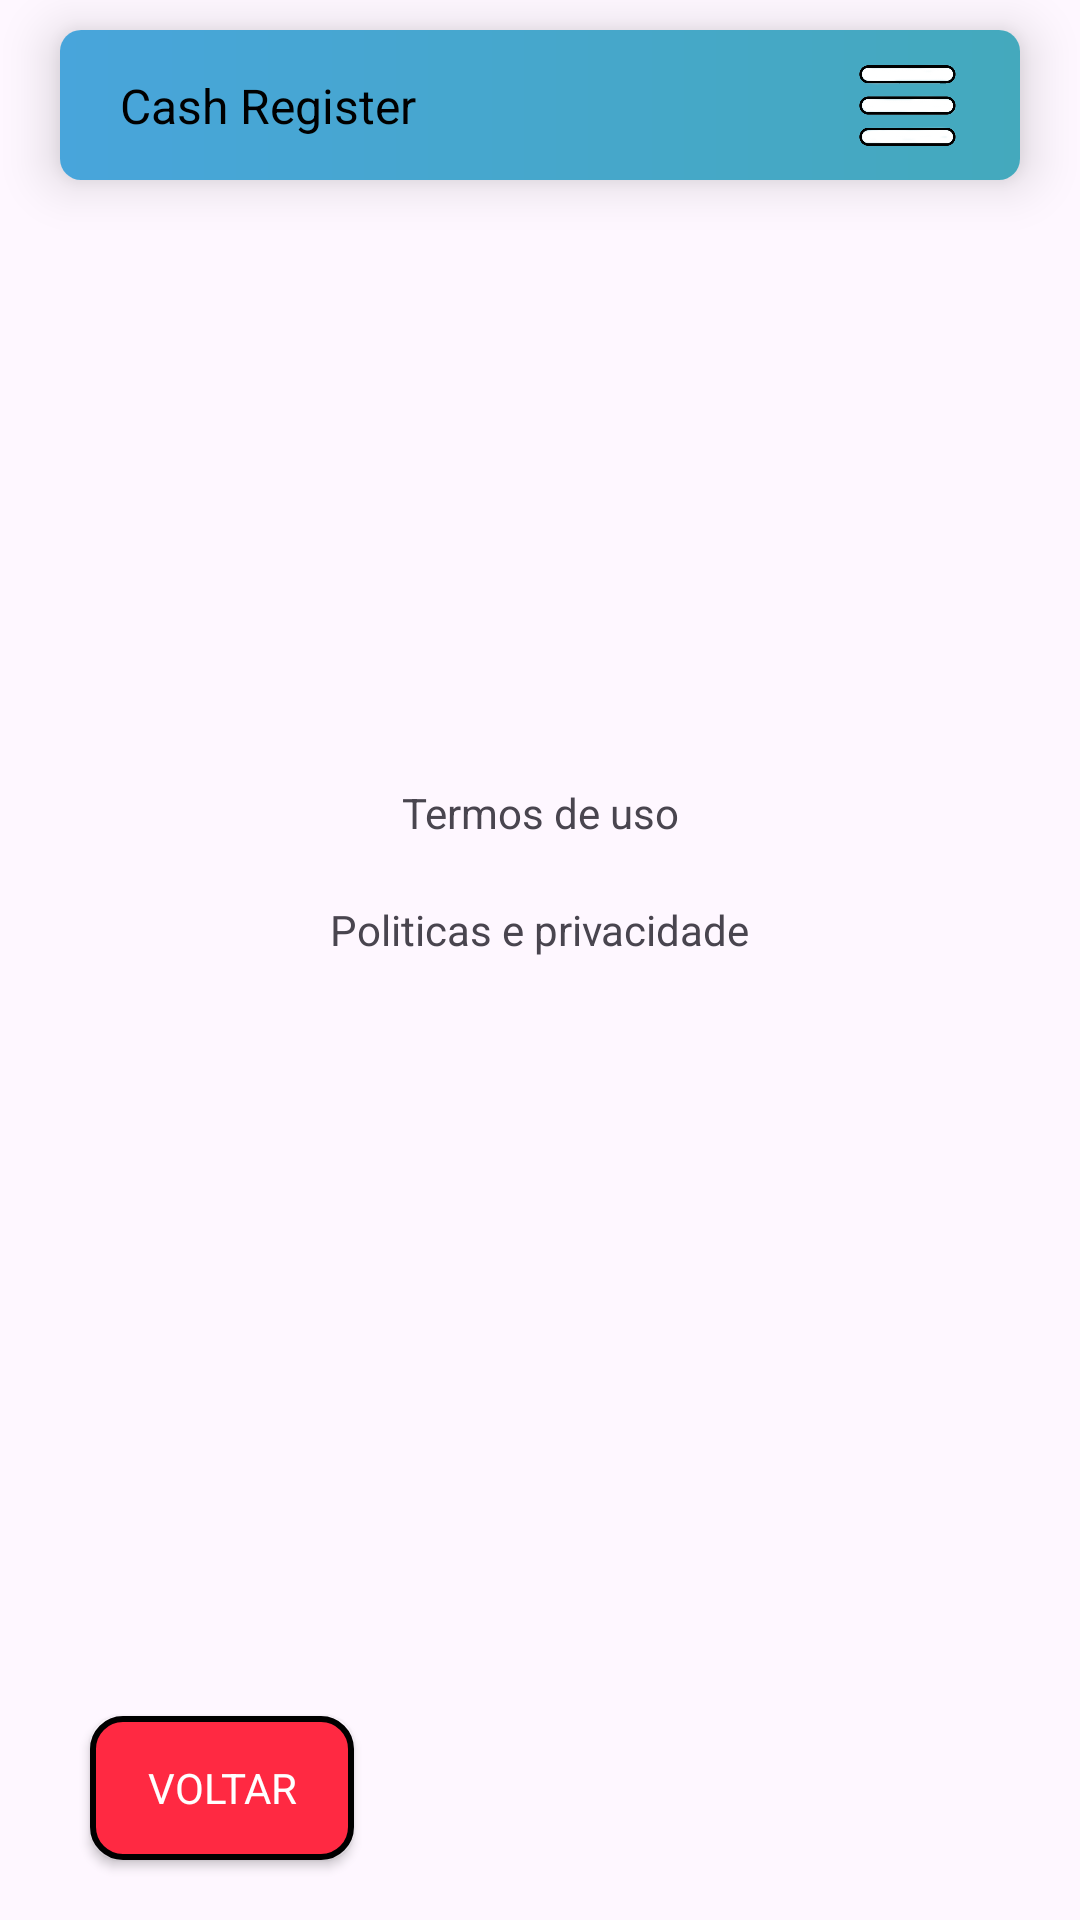

Write the Android layout XML for this screen, with the resource values it uses.
<!-- AndroidManifest.xml: application theme Theme.MinhaCompra -->
<!-- res/layout/termos.xml -->
<?xml version="1.0" encoding="utf-8"?>
<androidx.constraintlayout.widget.ConstraintLayout xmlns:android="http://schemas.android.com/apk/res/android"
    xmlns:app="http://schemas.android.com/apk/res-auto"
    xmlns:tools="http://schemas.android.com/tools"
    android:id="@+id/main"
    android:layout_width="match_parent"
    android:layout_height="match_parent"
    tools:context=".ui.configuracoes.Termos_activity">

    <include
        android:id="@+id/menu"
        layout="@layout/menu_top" />


    <TextView
        android:id="@+id/txt_termos"
        android:layout_width="wrap_content"
        android:layout_height="wrap_content"
        android:text="Termos de uso"
        app:layout_constraintBottom_toBottomOf="parent"
        app:layout_constraintLeft_toLeftOf="parent"
        app:layout_constraintRight_toRightOf="parent"
        app:layout_constraintTop_toTopOf="parent"
        app:layout_constraintVertical_bias="0.421" />

    <TextView
        android:id="@+id/txt_politicas"
        android:layout_width="wrap_content"
        android:layout_height="wrap_content"
        android:layout_marginTop="20dp"
        android:text="Politicas e privacidade"
        app:layout_constraintLeft_toLeftOf="parent"
        app:layout_constraintRight_toRightOf="parent"
        app:layout_constraintTop_toBottomOf="@+id/txt_termos" />


    <androidx.appcompat.widget.AppCompatButton
        android:id="@+id/btn_voltar_termos"
        style="@style/btn_cancelar"
        android:layout_marginStart="30dp"
        android:layout_marginTop="20dp"
        android:layout_marginBottom="20dp"
        android:text="@string/btn_voltar"
        app:layout_constraintBottom_toBottomOf="parent"
        app:layout_constraintLeft_toLeftOf="parent" />

</androidx.constraintlayout.widget.ConstraintLayout>
<!-- res/layout/menu_top.xml (included above) -->
<?xml version="1.0" encoding="utf-8"?>
<androidx.cardview.widget.CardView xmlns:android="http://schemas.android.com/apk/res/android"
    xmlns:app="http://schemas.android.com/apk/res-auto"
    xmlns:tools="http://schemas.android.com/tools"
    android:layout_width="match_parent"
    android:layout_height="50dp"
    android:layout_marginHorizontal="20dp"
    android:layout_marginTop="10dp"
    app:cardCornerRadius="7dp"
    app:cardElevation="10dp"
    app:layout_constraintLeft_toLeftOf="parent"
    app:layout_constraintRight_toRightOf="parent"
    app:layout_constraintTop_toTopOf="parent">

    <androidx.constraintlayout.widget.ConstraintLayout
        android:layout_width="match_parent"
        android:layout_height="50dp"

        android:background="@drawable/menu_superior_shape"
        android:orientation="vertical">


        <TextView
            android:layout_width="wrap_content"
            android:layout_height="wrap_content"
            android:layout_marginStart="20dp"
            android:text="@string/app_name"
            android:textColor="@color/black"
            android:textSize="16sp"
            app:layout_constraintBottom_toBottomOf="parent"
            app:layout_constraintLeft_toLeftOf="parent"
            app:layout_constraintTop_toTopOf="parent" />

        <ImageView
            android:id="@+id/btn_menu"
            android:layout_width="35dp"
            android:layout_height="35dp"
            android:layout_marginEnd="20dp"
            android:src="@drawable/icon_menu"
            app:layout_constraintBottom_toBottomOf="parent"
            app:layout_constraintRight_toRightOf="parent"
            app:layout_constraintTop_toTopOf="parent" />

    </androidx.constraintlayout.widget.ConstraintLayout>
</androidx.cardview.widget.CardView>
<!-- resources referenced by this layout -->
<resources>
  <color name="black">#FF000000</color>
  <!-- drawable icon_menu: png bitmap (drawable, 45349 bytes) -->
  <!-- drawable menu_superior_shape (drawable) -->
  <?xml version="1.0" encoding="utf-8"?>
  <shape xmlns:android="http://schemas.android.com/apk/res/android">
  
  
      <gradient
          android:startColor="#48a5db"
          android:endColor="#44a9bd"
          android:type="linear"/>
  
  </shape>
  <string name="app_name" translatable="false">Cash Register</string>
  <string name="btn_voltar">Voltar</string>
  <style name="btn_cancelar">
          <item name="android:layout_width">wrap_content</item>
          <item name="android:layout_height">wrap_content</item>
          <item name="android:background">@drawable/btn_cancelar_shape</item>
          <item name="android:textColor">#fff</item>
          <item name="android:paddingLeft">10dp</item>
          <item name="android:paddingRight">10dp</item>
          <item name="android:layout_marginRight">20dp</item>
      </style>
  <style name="Theme.MinhaCompra" parent="Base.Theme.MinhaCompra" />
  <!-- drawable btn_cancelar_shape (drawable) -->
  <?xml version="1.0" encoding="utf-8"?>
  <shape xmlns:android="http://schemas.android.com/apk/res/android">
      <solid android:color="#ff2942"/>
      <corners android:radius="10dp"/>
      <stroke android:color="@color/black" android:width="2dp"/>
  </shape>
  <style name="Base.Theme.MinhaCompra" parent="Theme.Material3.DayNight.NoActionBar">
          
          
          <item name="android:statusBarColor">#f3f3f3</item>
          <item name="fontFamily">@font/exo</item>
          <item name="android:windowLightStatusBar">true</item>
      </style>
</resources>
